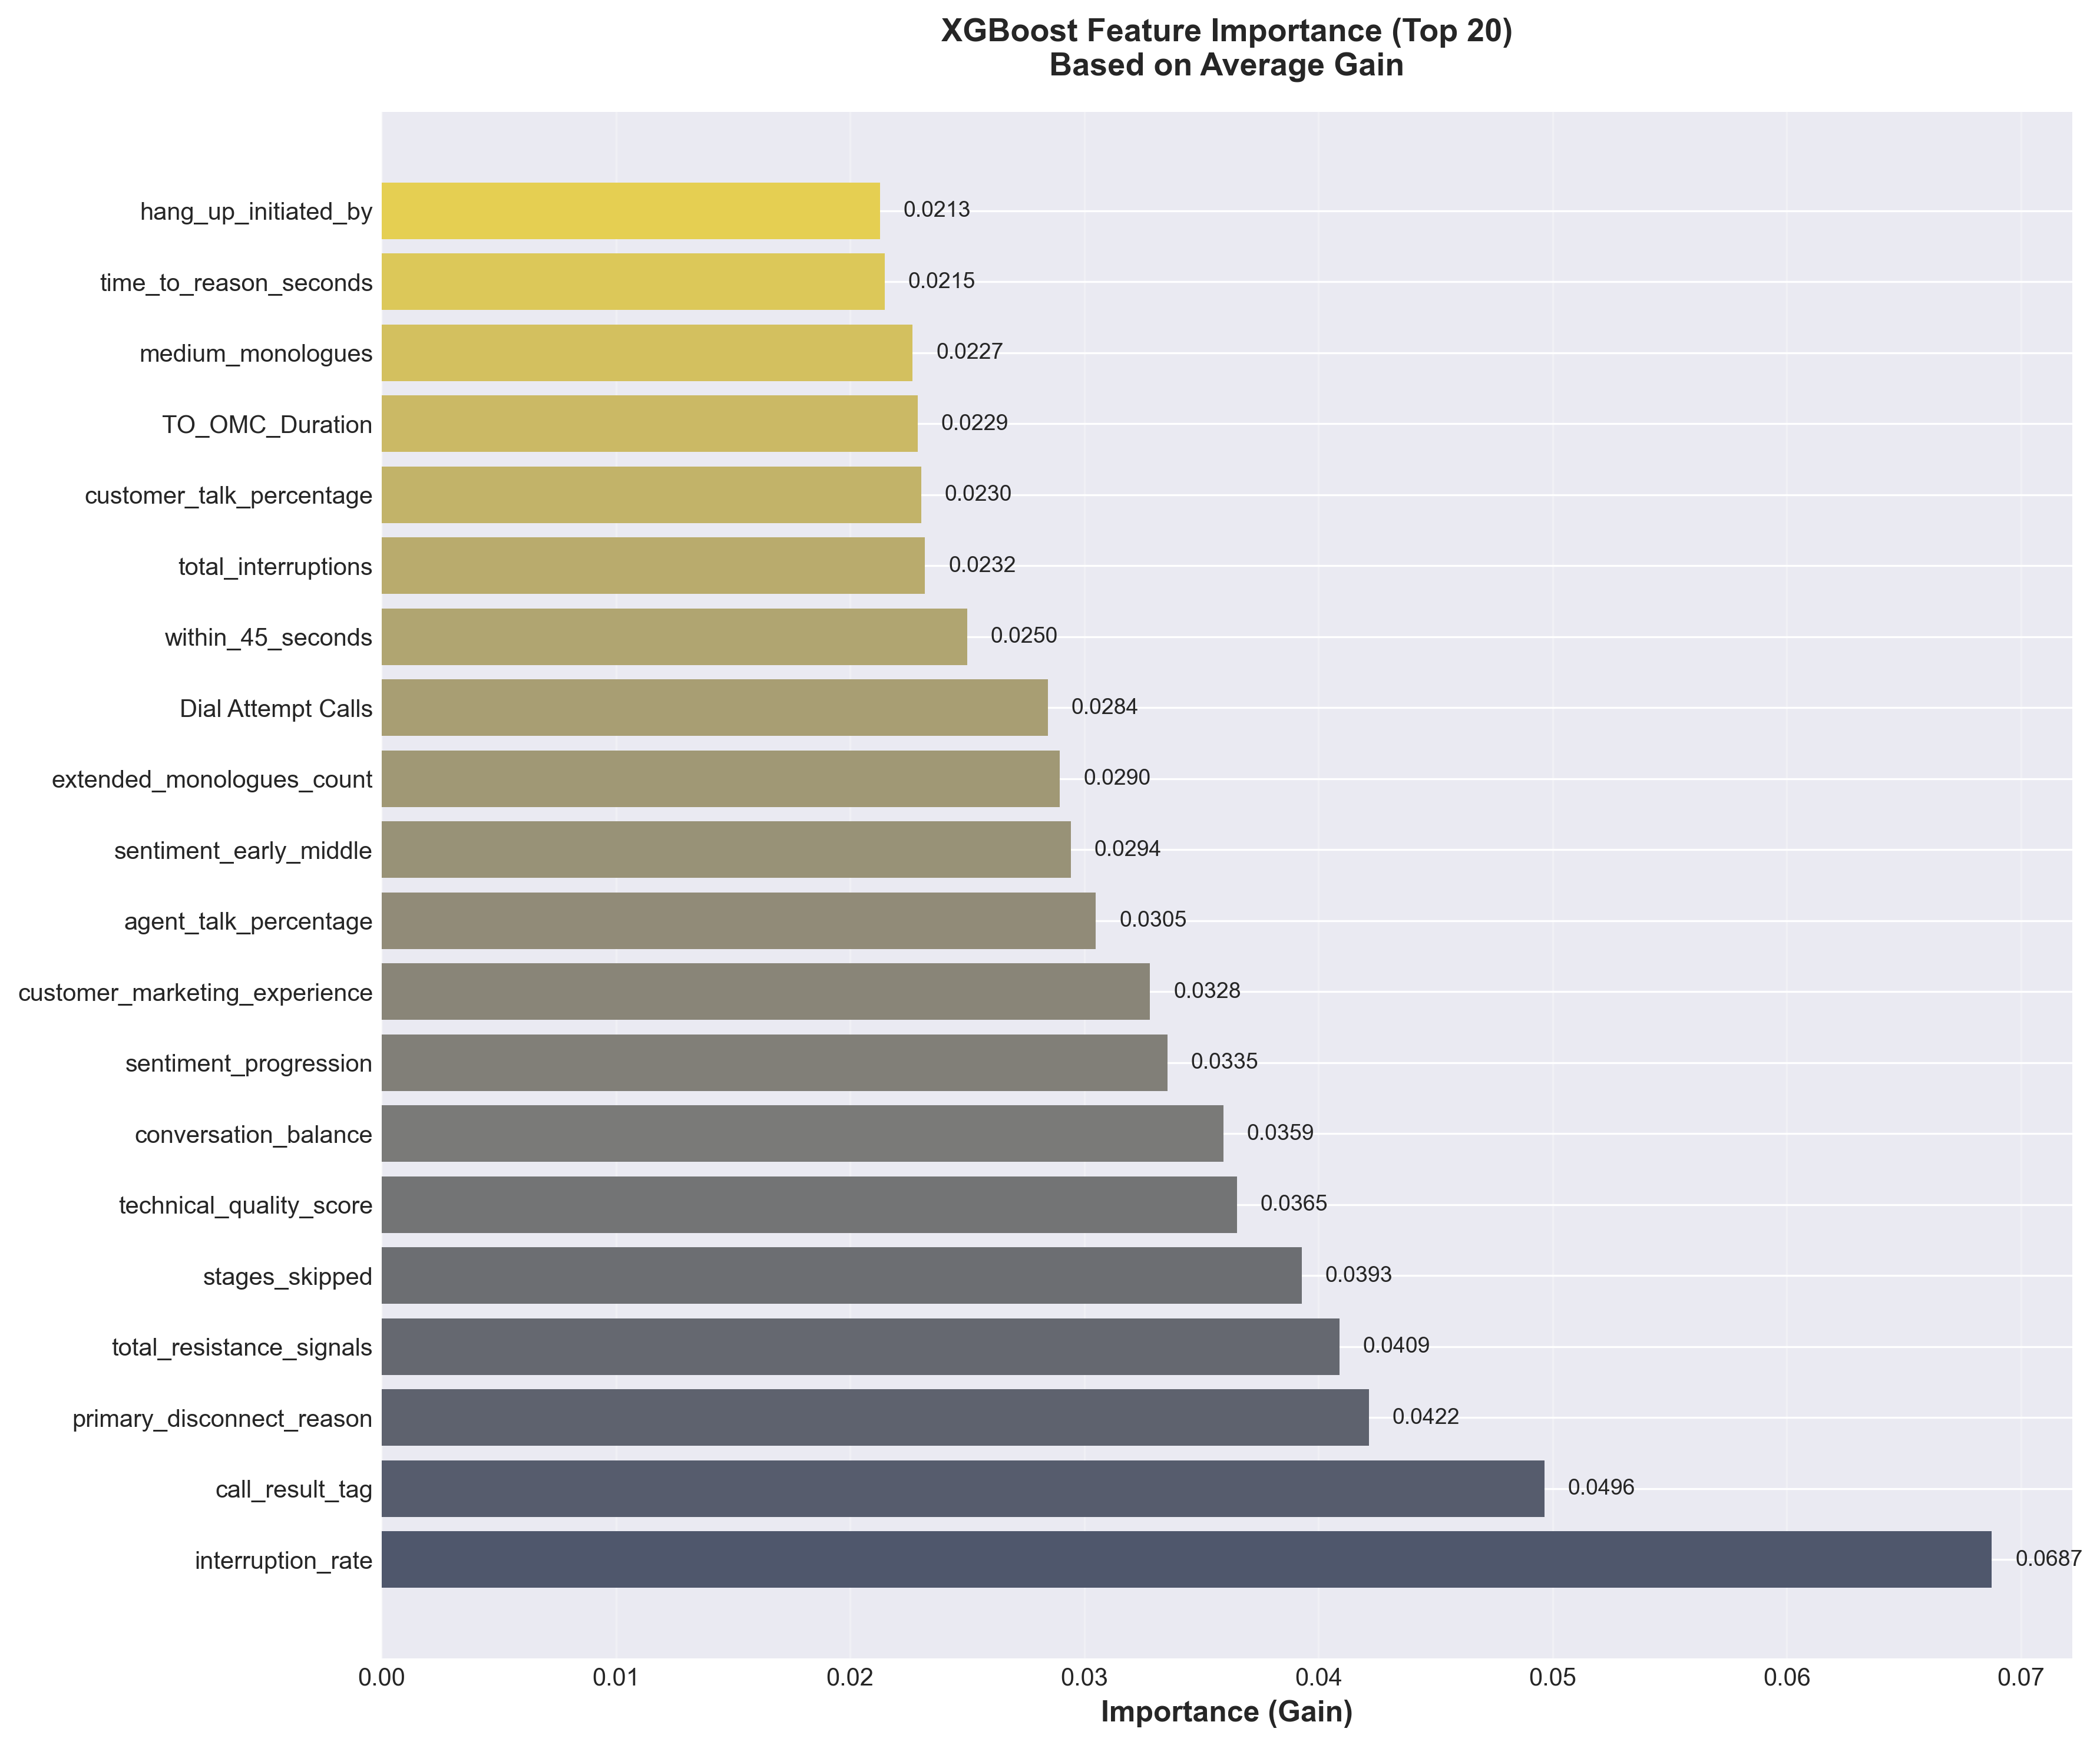

Source data for this figure (header and first rows):
feature, importance
interruption_rate, 0.06875
call_result_tag, 0.04964
primary_disconnect_reason, 0.04216
total_resistance_signals, 0.04089
stages_skipped, 0.03929
technical_quality_score, 0.03651
conversation_balance, 0.03594
sentiment_progression, 0.03354
customer_marketing_experience, 0.03281
agent_talk_percentage, 0.03049
sentiment_early_middle, 0.02943
extended_monologues_count, 0.02896
Dial Attempt Calls, 0.02845
within_45_seconds, 0.02499
total_interruptions, 0.0232
customer_talk_percentage, 0.02304
TO_OMC_Duration, 0.02288
medium_monologues, 0.02267
time_to_reason_seconds, 0.02147
hang_up_initiated_by, 0.02127
roi_calculation_presented, 0.01979
script_adherence, 0.01949
longest_monologue_length, 0.01923
disconnect_stage, 0.0192
timezone, 0.01908
average_monologue_length, 0.01774
name_usage_count, 0.01549
call_structure_clarity, 0.01512
total_discovery_questions, 0.01451
ready_to_transfer, 0.01351
goal1_questions, 0.01293
TO_length_in_sec, 0.01289
sentiment_late_middle, 0.01138
technical_quality_issues, 0.0112
sentiment_opening, 0.01089
location_mentioned, 0.01071
rapport_elements_count, 0.01044
signal_ratio, 0.01005
total_call_duration, 0.009509
interruption_pattern, 0.008472
customer_frustrations, 0.008064
sentiment_closing, 0.007662
call_structure_framed, 0.007466
long_monologues, 0.006871
short_monologues, 0.006706
notable_sentiment_shifts, 0.005891
total_buying_signals, 0.005566
time_in_final_stage, 0.00486
ready_for_customers, 0.004659
customer_sentiment_lgs, 0.004238
Calls Count, 0.0
customer_availability, 0.0
customer_knows_marketing, 0.0
customer_language, 0.0
who_said_hello_first_lgs, 0.0
season_status, 0.0
Connection Made Calls, 0.0
season_month, 0.0
lgs_sentiment_style, 0.0
is_decision_maker, 0.0
... 35 more rows
